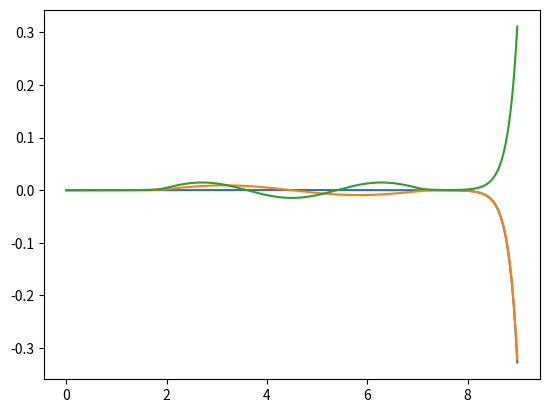
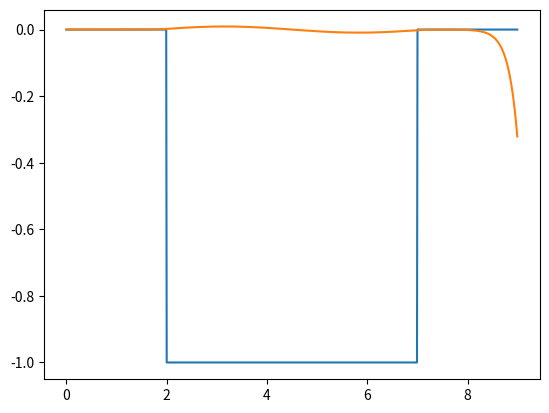

The matplotlib source for these figures, in order:
import numpy as np
import matplotlib.pyplot as plt
import math as m
import copy
########################################################################################################################
def periodic(v_0, x_0, L, N, x_min, x_max, wells=1):
    """Get equally spaced potential wells of defined width and depth; calculate correspondent x-axis in nm

    Parameters
    ----------
    v_0 : float
        depth of potential wells in eV; inversed wells (walls) aren't supported right now
    x_0 : float
        point where the first well begins
    L : float
        width of the well
    N : int
        steps for resolution
    x_min : float
        start of x-axis
    x_max : float
        end of x-axis
    wells : int, optional
        number of equally spaced wells, default = 1

    Returns
    -------
    v : float list
        1-D potential array
    x : float list
        x-axis in nm
    counter : int
        returns len of v and x
    """
    #error handling: set walls of well to 0
    if v_0 < 0:
        v_0 = - v_0
    v = []
    x = []
    h = (x_max - x_min) / N
    spacing_steps = m.ceil((x_0 - x_min) / h)
    well_steps = m.ceil(L / h)
    counter = 0
    for i in range(wells):
        for j in range(spacing_steps):
            v.append(0)
            counter += 1
        for k in range(well_steps):
            v.append(- v_0)
            counter += 1
    for i in range(spacing_steps):
        v.append(0)
        counter += 1
    for i in range(counter):
        x.append(i * h)
    return x, v, counter

def get_k(v, E):
    """Get k-list

    Parameters
    ----------
    v : float list
        potential well defined as 1-D array
    E : float
        energy
    Returns
    -------
    k : float list
        1-D energy array
    """
    k = []
    for i in range(len(v)):
        k.append(- (v[i] - E) * 26.27)
    return k

def numerov(u_0, u_1, K, counter, x_min, x_max, N):
    """Apply numerov algorithm to solve separated SEQ

    Parameters
    ----------
    u_0 : float
        first boundary value
    u_1 : float
        second fixed point for numerov algorithm
    K : float
        constant in SQE
    counter : int
        uses counter (=len(v)) to make sure that index range is conserved when using a variable amount of wells
    x_min : float
        start of x-axis
    x_max : float
        end of x-axis
    N : int
        number of steps

    Returns
    -------
    u : float
        wave function as 1-D array calculated with numerov

    """
    u = [u_0, u_1]
    h = (x_max - x_min) / counter
    for i in range(2, counter):
        u.append(((2 * u[i - 1] * (1 - (5 / 12) * h**2 * K[i - 1])) - u[i - 2] * (1 + h**2 * K[i - 2] / 12)) / (1 + 1 / 12 * h**2 * K[i]))
    return u

def norm(u):
    """returns normed wave function

        Parameters
        ----------
        u : list
            wave function from numerov algorithm

        Returns
        -------
        u_norm : list
            normed wave function

        """
    sum_ = 0
    u_norm = []
    for i in range(len(u)):
        sum_ = u[i]**2 + sum_
    for i in range(len(u)):
        u_norm.append(u[i] / np.sqrt(sum_))
    return u_norm

def find_zeros(u_0, u_1, v, counter, x_min, x_max, N, e_min, e_max, accuracy):
    energies = []
    eigen = []
    last = []
    n = abs(round((e_max - e_min) / accuracy))
    for i in range(n):
        energy = e_min + i * accuracy
        K = get_k(v, energy)
        psi = numerov(u_0, u_1, K, counter, x_min, x_max, N)
        last.append(psi[-1])
        energies.append(energy)
    for i in range(1, len(energies)):
        if np.sign(last[i-1]) != np.sign(last[i]):
            energy = (i * accuracy - 0.5 * accuracy) + e_min
            eigen.append(energy)
    return(eigen)


def newton_raphson(u_0, u_1, counter, x_min, x_max, N, v, max_bound, energy, accuracy, start):
    e = energy
    de = start
    for i in range(max_bound):
        K = get_k(v, e)
        psi_1 = numerov(u_0, u_1, K, counter, x_min, x_max, N)
        psi_max = psi_1[-1]
        K = get_k(v, e + de)
        psi_2 = numerov(u_0, u_1, K, counter, x_min, x_max, N)
        psi_max_de = psi_2[-1]
        de_new = - psi_max / ((psi_max_de - psi_max) / de)
        e_new = e + de_new
        de = de_new
        control = e_new - e
        e = copy.copy(e_new)
        if control < accuracy:
            break
    print(e_new)
    return e_new

def correct_zeros(u_0, u_1, counter, x_min, x_max, N, v, max_bound, accuracy, start, zeros):
    eigen_correct = []
    for i in range(len(zeros)):
        e = newton_raphson(u_0, u_1, counter, x_min, x_max, N, v, max_bound, zeros[i], accuracy, start)
        eigen_correct.append(e)
    return eigen_correct

########################################################################################################################
#Variablen hier
v_0 = 1
x_0 = 2
L = 5
N = 1000
x_min = 0
x_max = 10
wells = 1
E = 1.
u_0 = .0
u_1 = .01
max_bound = 1000000
accuracy = 0.001
start = 0.01
E_0 = -1
E_max = 0
e_min = -2
e_max = 0
########################################################################################################################
#Berechnung
x, v, counter = periodic(v_0, x_0, L, N, x_min, x_max, wells)
print(counter)
eigen_simple = find_zeros(u_0, u_1, v, counter, x_min, x_max, N, e_min, e_max, accuracy)
eigen_correct = correct_zeros(u_0, u_1, counter, x_min, x_max, N, v, max_bound, accuracy, start, eigen_simple)
print("Einfacher Wert:", eigen_simple)
print("Genauer Wert:", eigen_correct)
K1 = get_k(v, eigen_correct[0])
psi1 = numerov(u_0, u_1, K1, counter, x_min, x_max, N)
K2 = get_k(v, eigen_correct[1])
psi2 = numerov(u_0, u_1, K2, counter, x_min, x_max, N)
K3 = get_k(v, eigen_correct[2])
psi3 = numerov(u_0, u_1, K3, counter, x_min, x_max, N)
plt.plot(x, norm(psi1))
plt.plot(x, norm(psi2))
plt.plot(x, norm(psi3))
plt.show()
########################################################################################################################
#Plot
fig, ax = plt.subplots()
ax.plot(dpi=300)
ax.plot(x, v)
ax.plot(x, norm(psi2))
plt.show()

